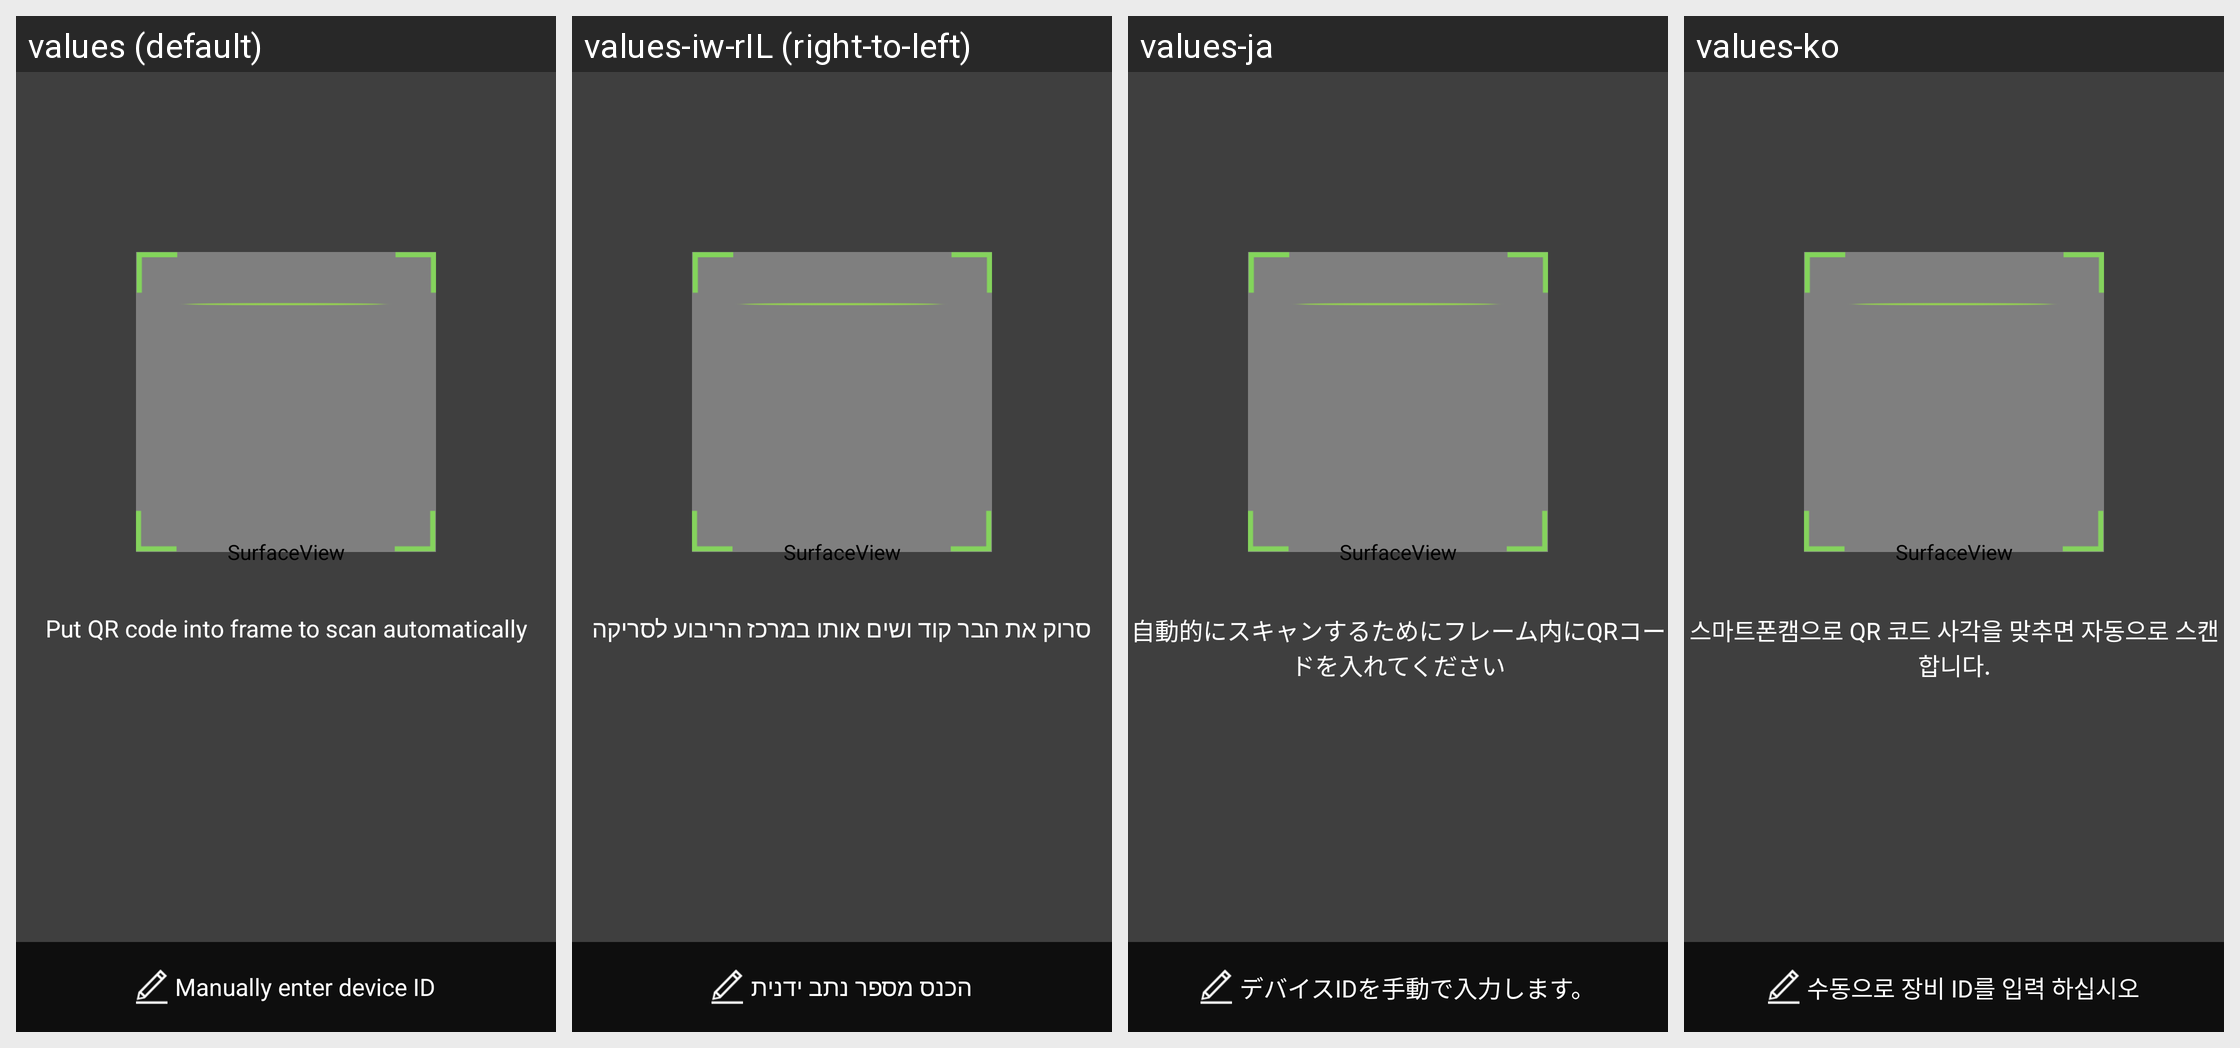

The Android screen above is rendered under several locales of the same app. Produce the string resources it draws, with the default and per-locale values.
Android screen res/layout/activity_qrcode.xml rendered under 4 locales, left to right: values (default), values-iw-rIL (right-to-left), values-ja, values-ko. Device: Nexus 5 (rendered at 1080×1920; each locale shown at half size, 540×960, under a caption strip naming it); theme QRTheme.
Other locales in the repository, not shown: values-es, values-zh-rCN, values-zh-rTW.
Strings drawn on this screen, with the default value and each locale's value (text and hints the layout hard-codes, and strings that could not be matched under every locale, appear in the picture but are not listed):

Scan_Tips
  values: Put QR code into frame to scan automatically
  values-iw-rIL: סרוק את הבר קוד ושים אותו במרכז הריבוע לסריקה
  values-ja: 自動的にスキャンするためにフレーム内にQRコードを入れてください
  values-ko: 스마트폰캠으로 QR 코드 사각을 맞추면 자동으로 스캔합니다.

Scan_Qr_Code_Manual
  values: Manually enter device ID
  values-iw-rIL: הכנס מספר נתב ידנית
  values-ja: デバイスIDを手動で入力します。
  values-ko: 수동으로 장비 ID를 입력 하십시오
